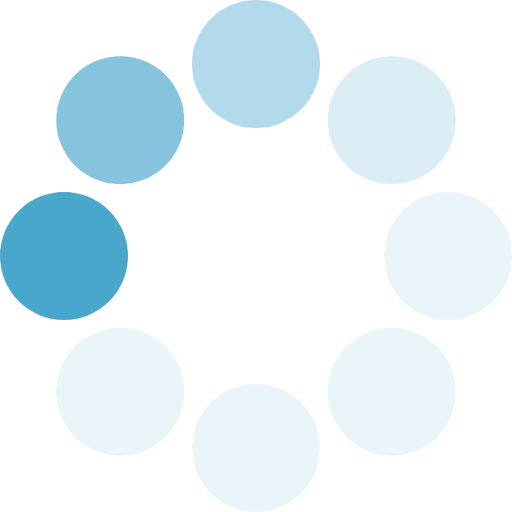
t = 0.00 s
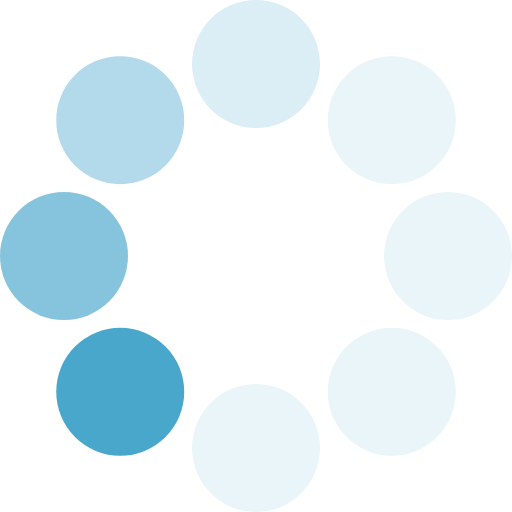
t = 0.13 s
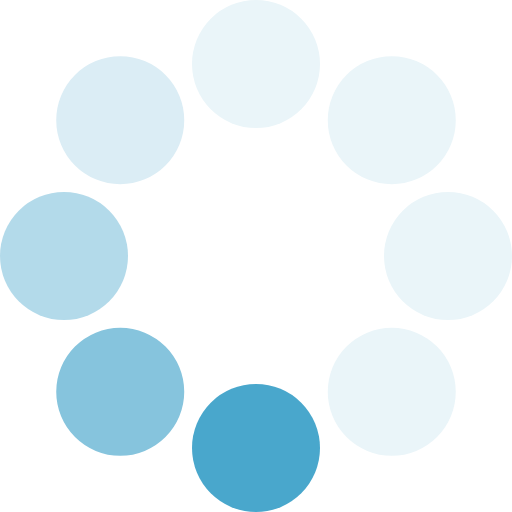
t = 0.23 s
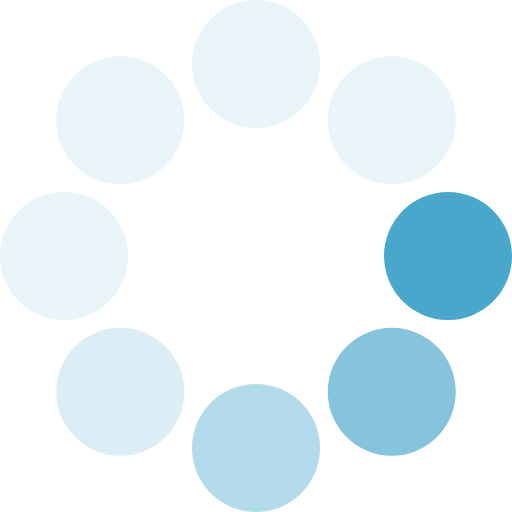
t = 0.36 s
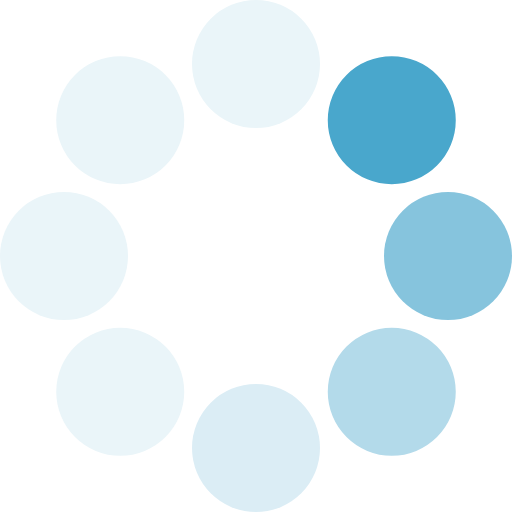
t = 0.49 s
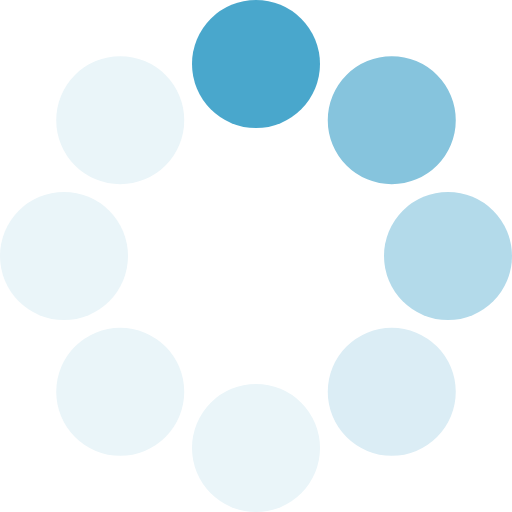
t = 0.59 s

The animated SVG that drew these frames (rendered in a browser with its animation timeline set to each time). Animation: 1 SMIL element (animateTransform=1); one cycle of 0.72 s, repeats indefinitely.

<?xml version="1.0" encoding="UTF-8" standalone="no"?>
<svg xmlns:svg="http://www.w3.org/2000/svg" xmlns="http://www.w3.org/2000/svg" xmlns:xlink="http://www.w3.org/1999/xlink" version="1.0" width="64px" height="64px" viewBox="0 0 128 128" xml:space="preserve">
    <g>
        <circle cx="16" cy="64" r="16" fill="#49a7cc"/>
        <circle cx="16" cy="64" r="16" fill="#86c4dd" transform="rotate(45,64,64)"/>
        <circle cx="16" cy="64" r="16" fill="#b3daea" transform="rotate(90,64,64)"/>
        <circle cx="16" cy="64" r="16" fill="#dbedf5" transform="rotate(135,64,64)"/>
        <circle cx="16" cy="64" r="16" fill="#eaf5f9" transform="rotate(180,64,64)"/>
        <circle cx="16" cy="64" r="16" fill="#eaf5f9" transform="rotate(225,64,64)"/>
        <circle cx="16" cy="64" r="16" fill="#eaf5f9" transform="rotate(270,64,64)"/>
        <circle cx="16" cy="64" r="16" fill="#eaf5f9" transform="rotate(315,64,64)"/>
        <animateTransform attributeName="transform" type="rotate" values="0 64 64;315 64 64;270 64 64;225 64 64;180 64 64;135 64 64;90 64 64;45 64 64" calcMode="discrete" dur="720ms" repeatCount="indefinite"></animateTransform>
    </g>
</svg>
